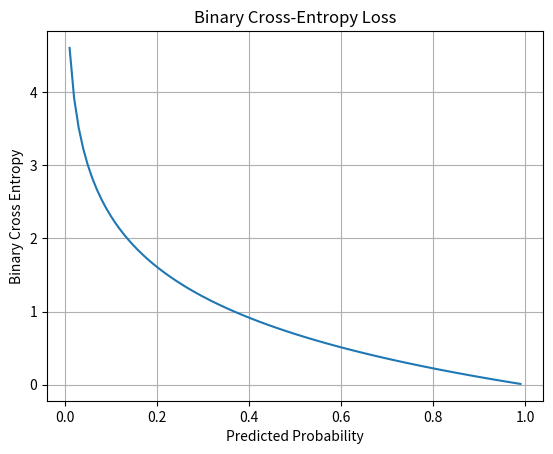

The script that saved this image:
# Experiment 4: Entropy and KL Divergence

import numpy as np
import matplotlib.pyplot as plt
from scipy.stats import entropy

true = np.array([0.5, 0.3, 0.2])
model1 = np.array([0.6, 0.25, 0.15])
model2 = np.array([0.4, 0.4, 0.2])

H = entropy(true)
print("Entropy:", H)

for i, model in enumerate([model1, model2], 1):
    CE = -np.sum(true * np.log(model))
    KL = entropy(true, model)
    print("Model", i)
    print("Cross Entropy:", CE)
    print("KL Divergence:", KL)
    print("H + KL:", H + KL)

print("KL(P || Q):", entropy(true, model1))
print("KL(Q || P):", entropy(model1, true))

p = np.linspace(0.01, 0.99, 100)
y = np.ones(100)

loss = -(y * np.log(p) + (1 - y) * np.log(1 - p))

plt.plot(p, loss)
plt.xlabel("Predicted Probability")
plt.ylabel("Binary Cross Entropy")
plt.title("Binary Cross-Entropy Loss")
plt.grid()
plt.show()
